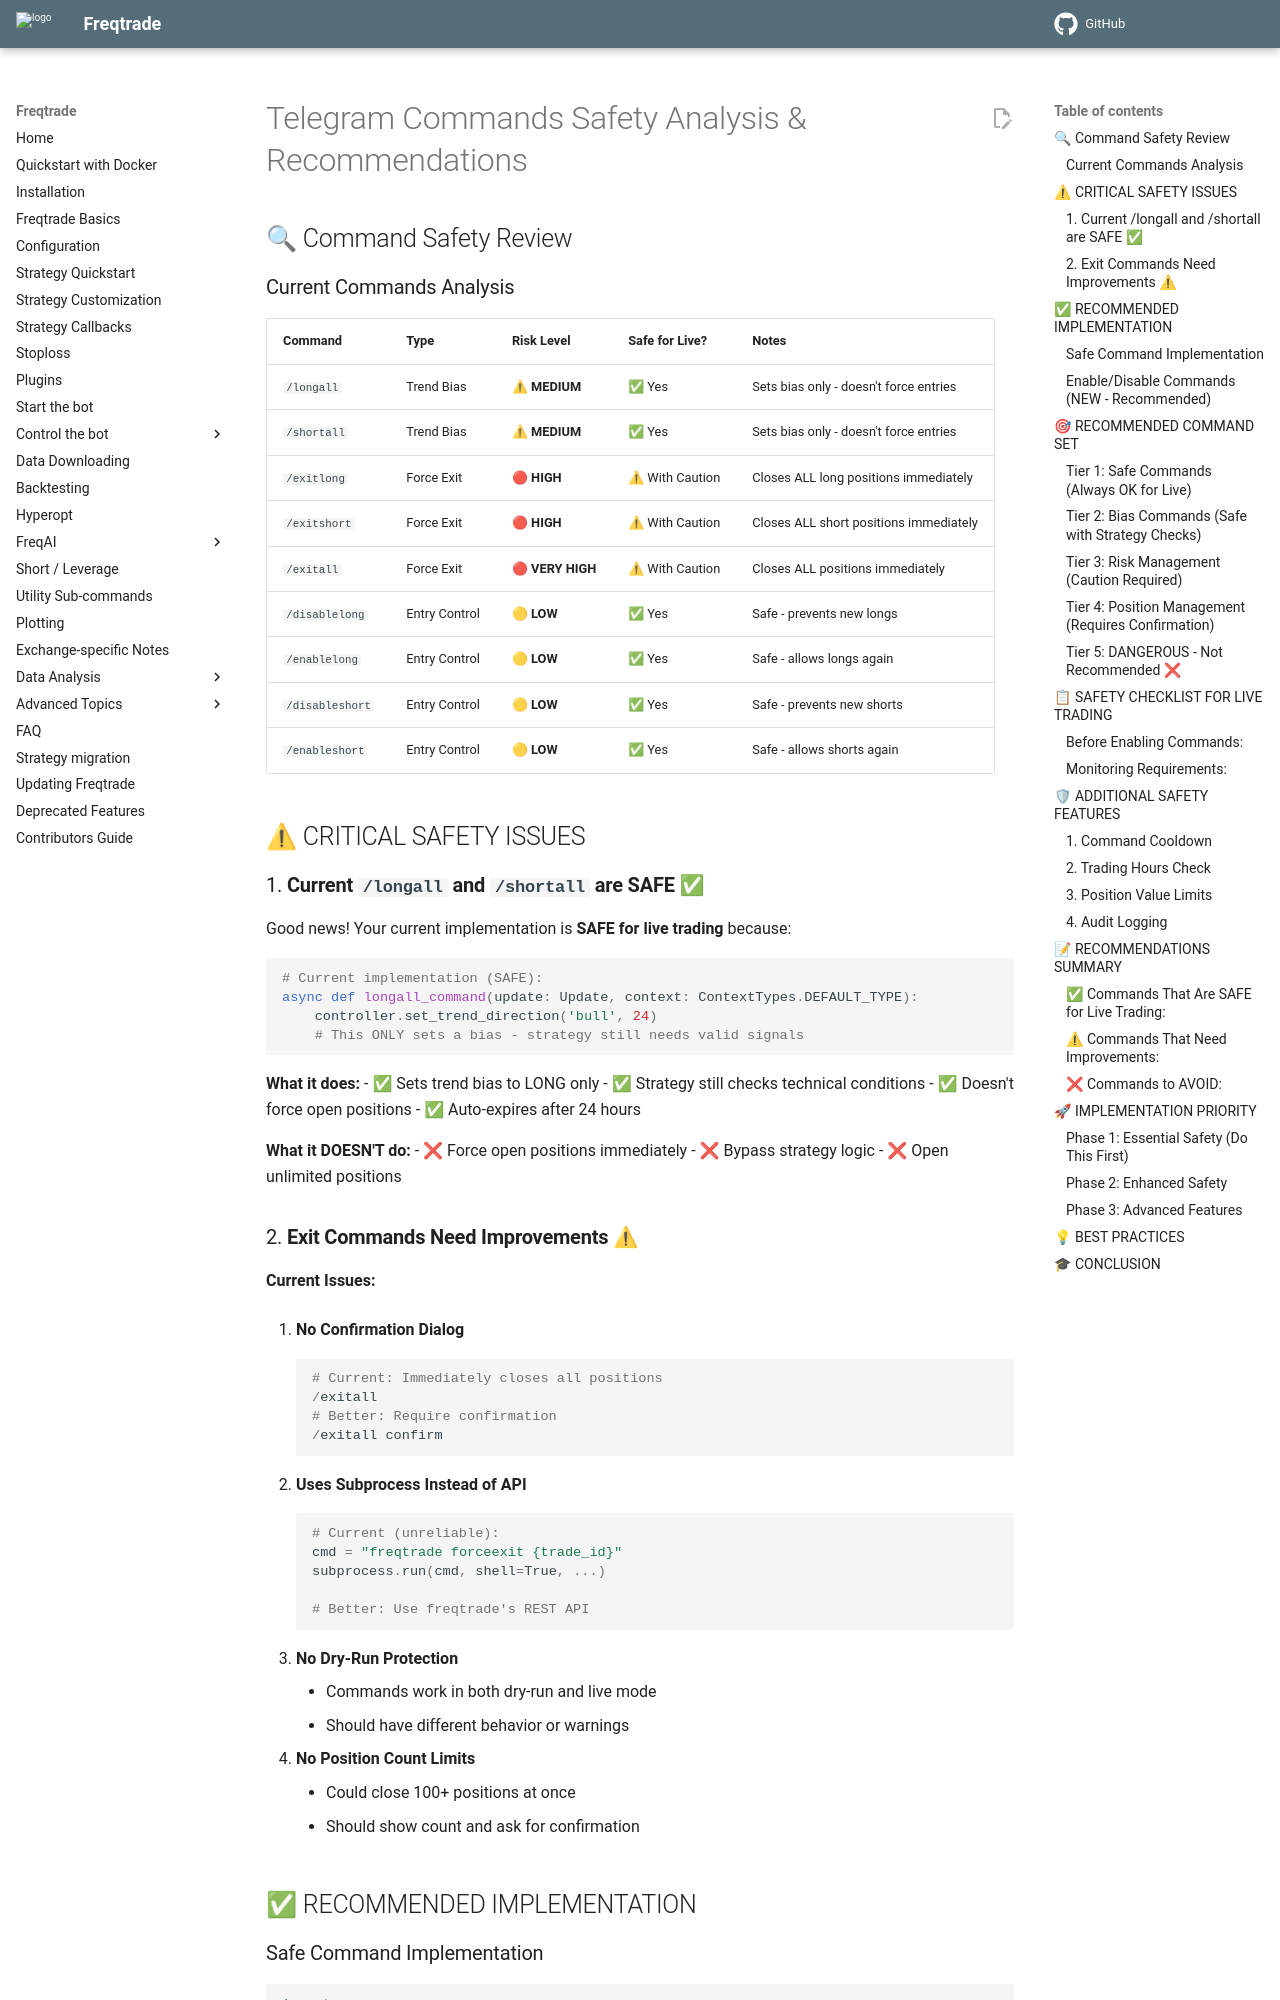

repository: AJackTi/freqtrade · page: en/develop/trend_control/SAFETY_ANALYSIS/index.html · generator: mkdocs

# Telegram Commands Safety Analysis & Recommendations

## 🔍 Command Safety Review

### Current Commands Analysis

| Command | Type | Risk Level | Safe for Live? | Notes |
|---------|------|------------|----------------|-------|
| `/longall` | Trend Bias | ⚠ **MEDIUM** | ✅ Yes | Sets bias only - doesn't force entries |
| `/shortall` | Trend Bias | ⚠ **MEDIUM** | ✅ Yes | Sets bias only - doesn't force entries |
| `/exitlong` | Force Exit | 🔴 **HIGH** | ⚠ With Caution | Closes ALL long positions immediately |
| `/exitshort` | Force Exit | 🔴 **HIGH** | ⚠ With Caution | Closes ALL short positions immediately |
| `/exitall` | Force Exit | 🔴 **VERY HIGH** | ⚠ With Caution | Closes ALL positions immediately |
| `/disablelong` | Entry Control | 🟡 **LOW** | ✅ Yes | Safe - prevents new longs |
| `/enablelong` | Entry Control | 🟡 **LOW** | ✅ Yes | Safe - allows longs again |
| `/disableshort` | Entry Control | 🟡 **LOW** | ✅ Yes | Safe - prevents new shorts |
| `/enableshort` | Entry Control | 🟡 **LOW** | ✅ Yes | Safe - allows shorts again |

## ⚠ CRITICAL SAFETY ISSUES

### 1. **Current `/longall` and `/shortall` are SAFE ✅**

Good news! Your current implementation is **SAFE for live trading** because:

```python
# Current implementation (SAFE):
async def longall_command(update: Update, context: ContextTypes.DEFAULT_TYPE):
    controller.set_trend_direction('bull', 24)
    # This ONLY sets a bias - strategy still needs valid signals
```

**What it does:**
- ✅ Sets trend bias to LONG only
- ✅ Strategy still checks technical conditions
- ✅ Doesn't force open positions
- ✅ Auto-expires after 24 hours

**What it DOESN'T do:**
- ❌ Force open positions immediately
- ❌ Bypass strategy logic
- ❌ Open unlimited positions

### 2. **Exit Commands Need Improvements** ⚠

**Current Issues:**

1. **No Confirmation Dialog**
   ```python
   # Current: Immediately closes all positions
   /exitall
   # Better: Require confirmation
   /exitall confirm
   ```

2. **Uses Subprocess Instead of API**
   ```python
   # Current (unreliable):
   cmd = "freqtrade forceexit {trade_id}"
   subprocess.run(cmd, shell=True, ...)

   # Better: Use freqtrade's REST API
   ```

3. **No Dry-Run Protection**
   - Commands work in both dry-run and live mode
   - Should have different behavior or warnings

4. **No Position Count Limits**
   - Could close 100+ positions at once
   - Should show count and ask for confirmation

## ✅ RECOMMENDED IMPLEMENTATION
